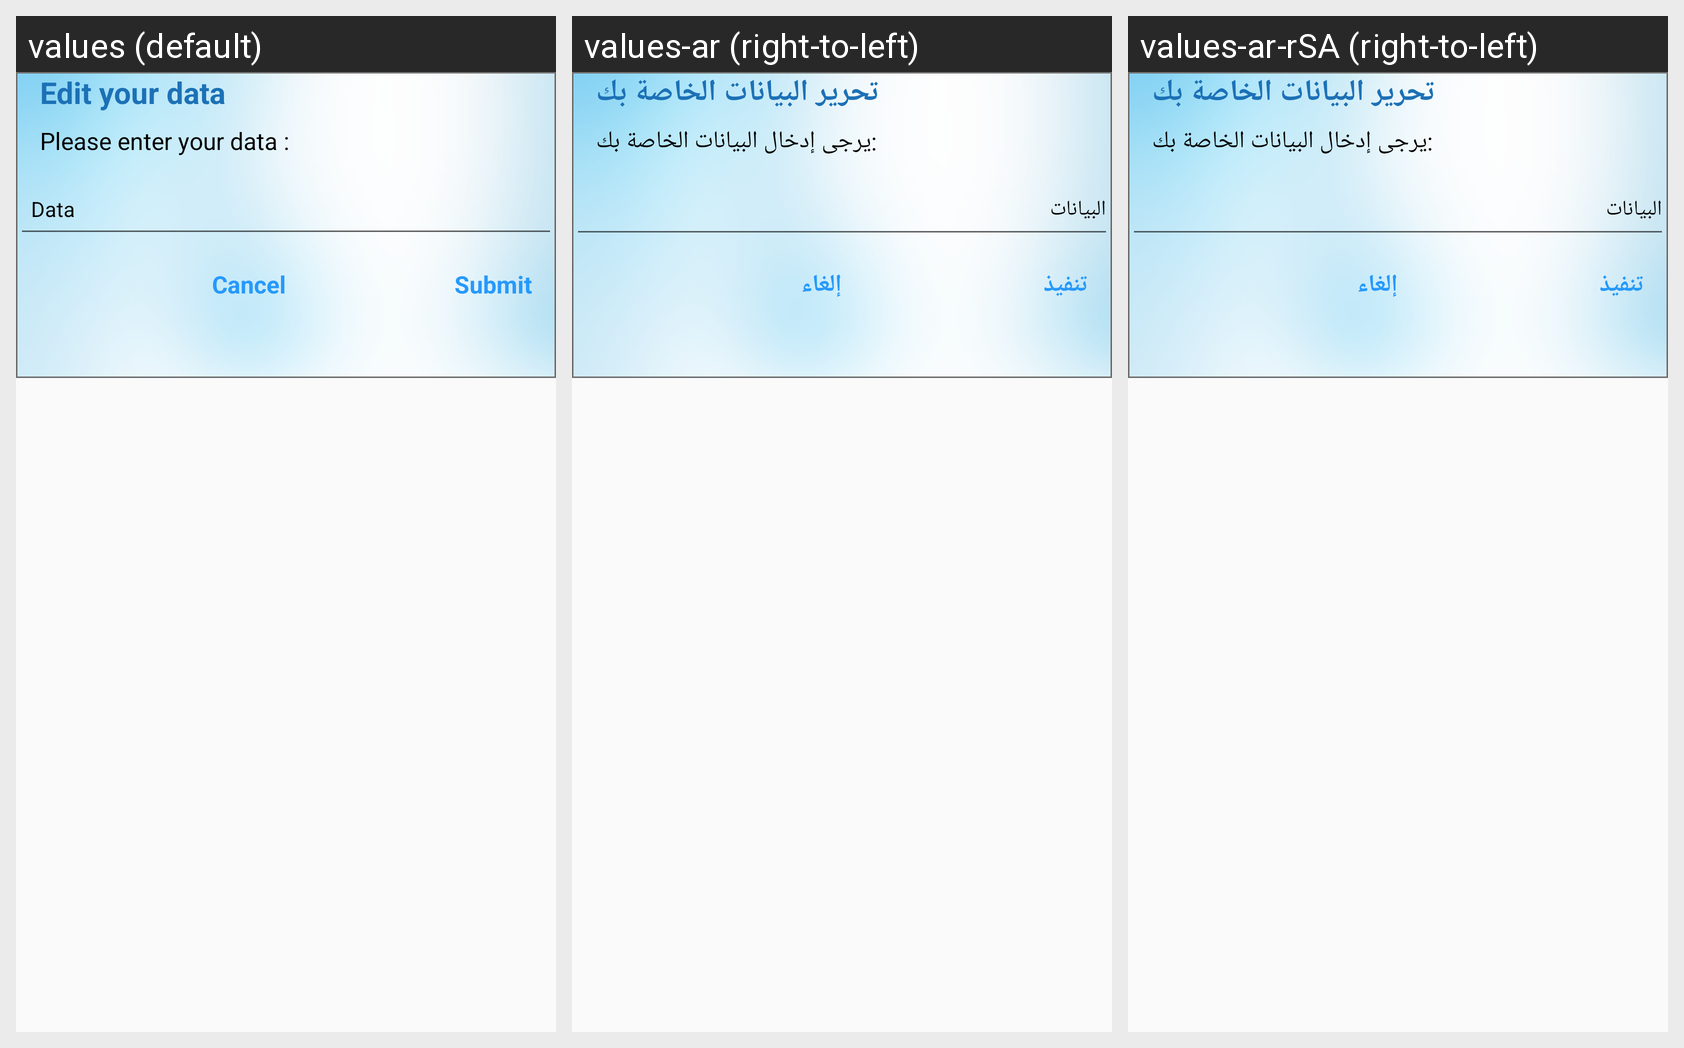

The Android screen above is rendered under several locales of the same app. Produce the string resources it draws, with the default and per-locale values.
Android screen res/layout/edit_data_dialig.xml rendered under 3 locales, left to right: values (default), values-ar (right-to-left), values-ar-rSA (right-to-left). Device: Nexus 5 (rendered at 1080×1920; each locale shown at half size, 540×960, under a caption strip naming it); theme AppTheme.NoTitle.
Strings drawn on this screen, with the default value and each locale's value (text and hints the layout hard-codes, and strings that could not be matched under every locale, appear in the picture but are not listed):

edit_your_data
  values: Edit your data
  values-ar: تحرير البيانات الخاصة بك
  values-ar-rSA: تحرير البيانات الخاصة بك

please_enter_your_data
  values: Please enter your data :
  values-ar: :يرجى إدخال البيانات الخاصة بك
  values-ar-rSA: :يرجى إدخال البيانات الخاصة بك

data
  values: Data
  values-ar: البيانات
  values-ar-rSA: البيانات

cancel
  values: Cancel
  values-ar: إلغاء
  values-ar-rSA: إلغاء

submit
  values: Submit
  values-ar: تنفيذ
  values-ar-rSA: تنفيذ
